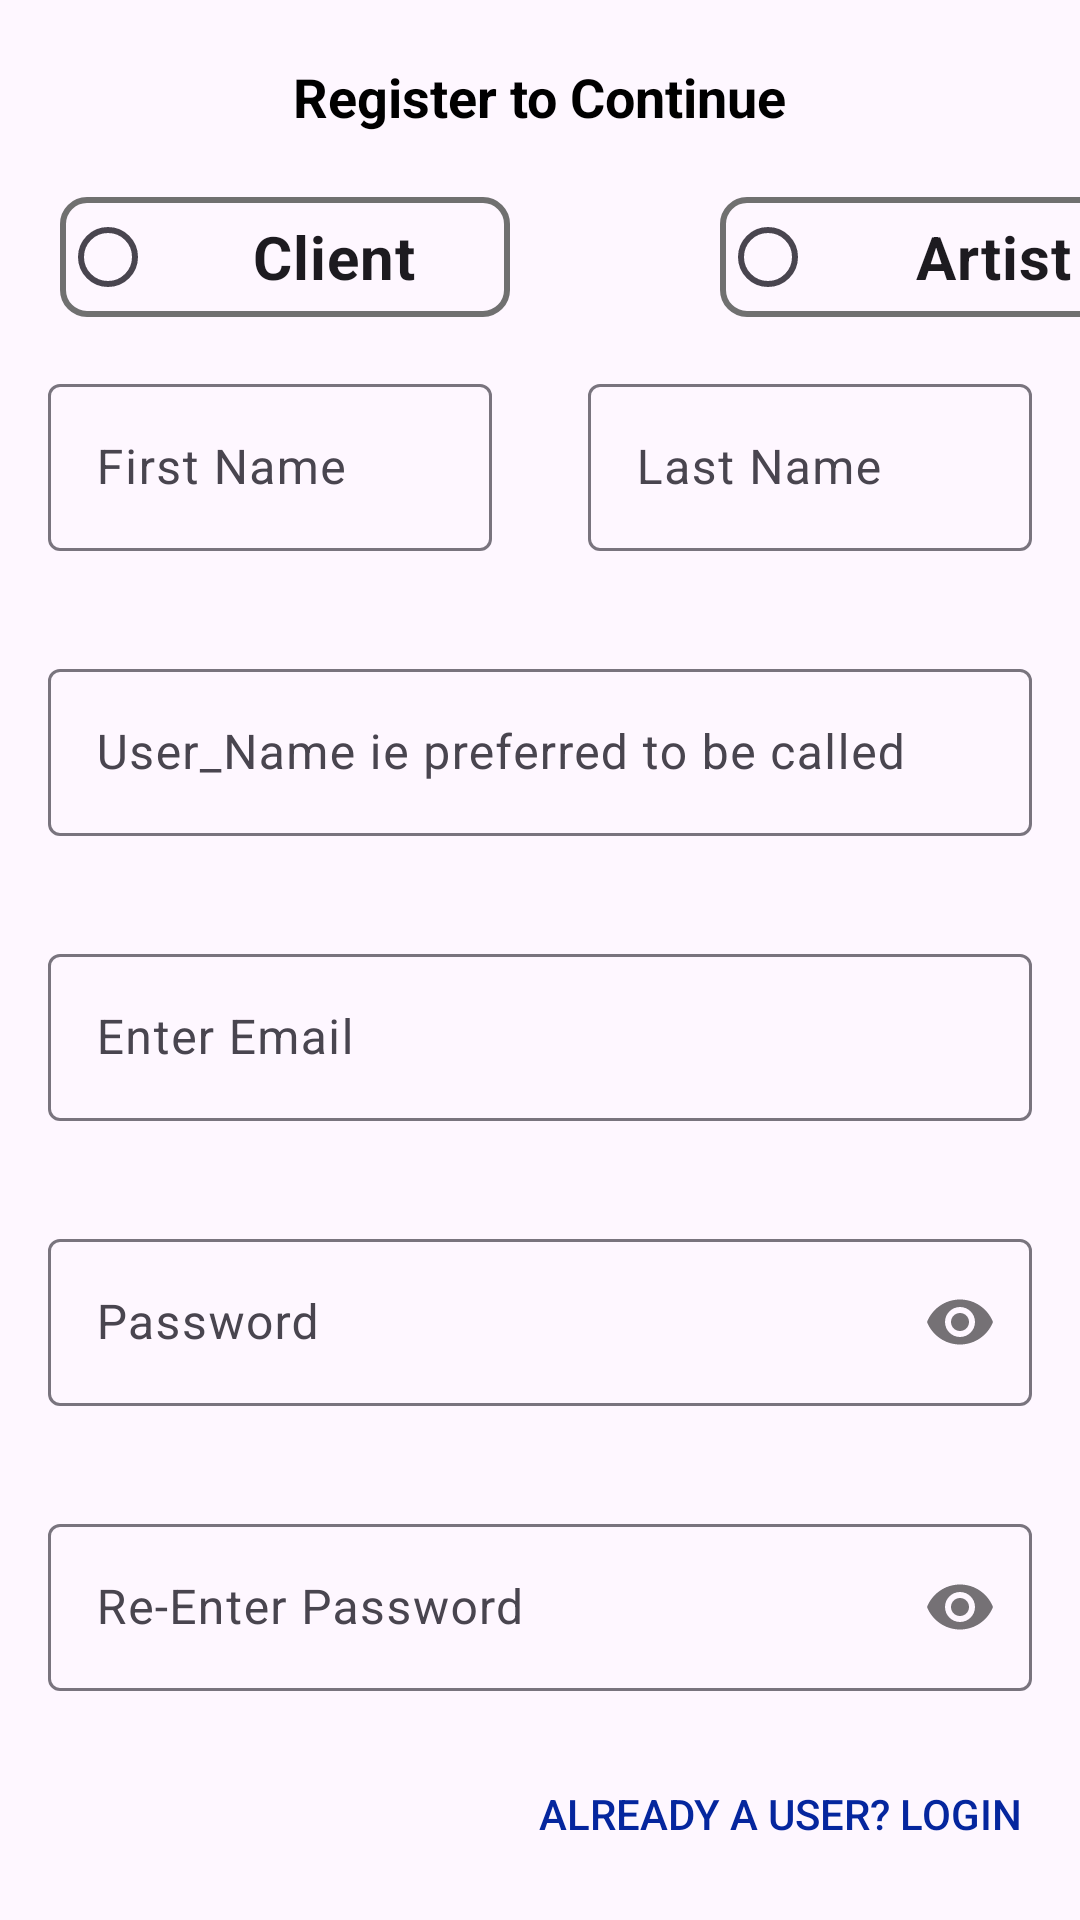

Layout XML and referenced resources for this Android screen:
<!-- AndroidManifest.xml: application theme Theme.ArtGallery -->
<!-- res/layout/activity_register.xml -->
<?xml version="1.0" encoding="utf-8"?>
<RelativeLayout xmlns:android="http://schemas.android.com/apk/res/android"
    xmlns:tools="http://schemas.android.com/tools"
    android:layout_width="match_parent"
    android:layout_height="match_parent"
    xmlns:app="http://schemas.android.com/apk/res-auto"
    tools:context=".Register">


    <TextView
        android:id="@+id/txt"
        android:textColor="@color/black"
        android:layout_width="wrap_content"
        android:layout_height="wrap_content"
        android:text="Register to Continue"
        android:textSize="18sp"
        android:textStyle="bold"
        android:layout_marginTop="20dp"
        android:layout_centerHorizontal="true" />

    <LinearLayout
        android:layout_below="@+id/txt"
        android:layout_width="match_parent"
        android:layout_height="match_parent"
        android:orientation="vertical"
        android:layout_centerInParent="true"
        android:gravity="center">

        <RadioGroup
            android:paddingTop="10dp"
            android:id="@+id/cardContainer2"
            android:layout_width="match_parent"
            android:layout_height="wrap_content"
            android:layout_gravity="center_horizontal"
            android:orientation="horizontal"
            android:paddingStart="20dp">

            <RadioButton
                android:textAlignment="center"
                android:id="@+id/radio1"
                android:layout_width="150dp"
                android:layout_height="40dp"
                android:background="@drawable/custom_radio_button"
                android:checked="false"
                android:text="Client"
                android:textSize="20sp"
                android:textStyle="bold" />

            <RadioButton
                android:textAlignment="center"
                android:id="@+id/radio2"
                android:layout_width="150dp"
                android:layout_height="40dp"
                android:layout_marginStart="70dp"
                android:background="@drawable/custom_radio_button"
                android:checked="false"
                android:text="Artist"
                android:textSize="20sp"
                android:textStyle="bold" />
        </RadioGroup>


        <LinearLayout
            android:layout_width="match_parent"
            android:layout_height="wrap_content"
            android:orientation="horizontal">

            <com.google.android.material.textfield.TextInputLayout
                android:layout_width="0dp"
                android:layout_weight="1"
                android:layout_height="wrap_content"
                android:hint="First Name"
                style="@style/Widget.Material3.TextInputEditText.OutlinedBox">

                <com.google.android.material.textfield.TextInputEditText
                    android:layout_width="match_parent"
                    android:id="@+id/edtFirstName"
                    android:layout_height="wrap_content" />
            </com.google.android.material.textfield.TextInputLayout>

            <com.google.android.material.textfield.TextInputLayout
                android:layout_width="0dp"
                android:layout_weight="1"
                android:layout_height="wrap_content"
                android:hint="Last Name"
                style="@style/Widget.Material3.TextInputEditText.OutlinedBox">

                <com.google.android.material.textfield.TextInputEditText
                    android:layout_width="match_parent"
                    android:id="@+id/edtLastname"
                    android:layout_height="wrap_content" />
            </com.google.android.material.textfield.TextInputLayout>
        </LinearLayout>

        <com.google.android.material.textfield.TextInputLayout
            android:layout_width="match_parent"
            android:layout_height="wrap_content"
            android:hint="User_Name ie preferred to be called"
            style="@style/Widget.Material3.TextInputEditText.OutlinedBox">

            <com.google.android.material.textfield.TextInputEditText
                android:layout_width="match_parent"
                android:id="@+id/edtUserName1"
                android:layout_height="wrap_content" />
        </com.google.android.material.textfield.TextInputLayout>

        <com.google.android.material.textfield.TextInputLayout
            android:layout_width="match_parent"
            android:layout_height="wrap_content"
            android:hint="Enter Email"
            style="@style/Widget.Material3.TextInputEditText.OutlinedBox">

            <com.google.android.material.textfield.TextInputEditText
                android:layout_width="match_parent"
                android:id="@+id/edtIdNo"
                android:inputType="textEmailAddress"
                android:layout_height="wrap_content" />
        </com.google.android.material.textfield.TextInputLayout>

        <com.google.android.material.textfield.TextInputLayout
            android:layout_width="match_parent"
            android:layout_height="wrap_content"
            android:hint="Password"
            app:passwordToggleEnabled="true"
            style="@style/Widget.Material3.TextInputEditText.OutlinedBox">

            <com.google.android.material.textfield.TextInputEditText
                android:layout_width="match_parent"
                android:layout_height="wrap_content"
                android:id="@+id/edtPassword"
                android:inputType="textPassword" />
        </com.google.android.material.textfield.TextInputLayout>

        <com.google.android.material.textfield.TextInputLayout
            android:layout_width="match_parent"
            android:layout_height="wrap_content"
            android:hint="Re-Enter Password"
            app:passwordToggleEnabled="true"
            style="@style/Widget.Material3.TextInputEditText.OutlinedBox">

            <com.google.android.material.textfield.TextInputEditText
                android:layout_width="match_parent"
                android:layout_height="wrap_content"
                android:id="@+id/edtPassword1"
                android:inputType="textPassword" />
        </com.google.android.material.textfield.TextInputLayout>

        <Button
            android:visibility="gone"
            android:layout_width="wrap_content"
            android:layout_height="wrap_content"
            android:text="REGISTER"
            android:layout_gravity="center"
            android:textColor="#FF6D00"
            android:backgroundTint="@color/black"
            android:layout_marginStart="15dp"
            android:layout_marginEnd="15dp"
            android:id="@+id/btnRegister"
            android:elevation="0dp" />

        <Button
            android:layout_width="200dp"
            android:layout_height="wrap_content"
            android:text="Already a User? Login"
            android:layout_gravity="right"
            android:textColor="#05269E"
            android:id="@+id/tvAlreadyUser1"
            android:elevation="0dp"
            android:background="#00000000" />

    </LinearLayout>
</RelativeLayout>
<!-- resources referenced by this layout -->
<resources>
  <color name="black">#FF000000</color>
  <!-- drawable custom_radio_button (drawable) -->
  <?xml version="1.0" encoding="utf-8"?>
  <selector xmlns:android="http://schemas.android.com/apk/res/android">
          
          <item android:state_checked="false">
              <layer-list>
                  <item>
                      <shape android:shape="rectangle">
                          <solid android:color="@android:color/transparent" />
                          <corners android:radius="8dp" />
                          <stroke
                              android:width="2dp"
                              android:color="#707070"/>
                      </shape>
                  </item>
              </layer-list>
          </item>
  
          
          <item android:state_checked="true">
              <layer-list>
                  <item>
                      <shape android:shape="rectangle">
                          <solid android:color="@color/myColor" />
                          <corners android:radius="8dp" />
                      </shape>
                  </item>
              </layer-list>
          </item>
  </selector>
  <style name="Theme.ArtGallery" parent="Base.Theme.ArtGallery" />
  <color name="myColor">#FF6D00</color>
  <style name="Base.Theme.ArtGallery" parent="Theme.Material3.DayNight.NoActionBar">
          <item name="android:forceDarkAllowed">false</item>
          <item name="android:windowLightStatusBar">true</item>
          <item name="android:statusBarColor">#00FFFFFF</item>
          <item name="colorPrimary">@color/myColor</item>
      </style>
</resources>
